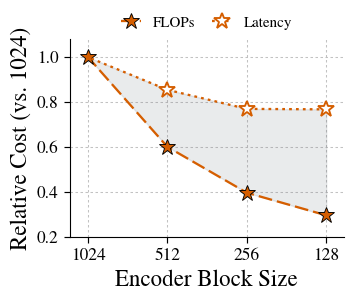

The script that saved this image:
"""Generate quick-look options for encoder cost versus block size.

Usage:
    python heptv2/scripts/plot_block_size_cost_options.py
"""

from __future__ import annotations

import argparse
from pathlib import Path

import matplotlib.pyplot as plt
import numpy as np
from matplotlib.ticker import ScalarFormatter


BLOCK_SIZE = np.array([128, 256, 512, 1024])
MEASURED_BLOCK_SIZE = np.array([129, 255, 513, 1023])
LATENCY_MS = np.array([6.578, 6.595, 7.323, 8.568])
FLOPS_REL = np.array([1.00, 1.34, 2.03, 3.38])
HEPTV2_DM = np.array([98.3, 98.5, 98.5, 98.6])

LATENCY_REL_128 = LATENCY_MS / LATENCY_MS[0]
FLOPS_REL_128 = FLOPS_REL / FLOPS_REL[0]
LATENCY_REL_1024 = LATENCY_MS / LATENCY_MS[-1]
FLOPS_REL_1024 = FLOPS_REL / FLOPS_REL[-1]
LATENCY_REDUCTION_1024 = 100.0 * (1.0 - LATENCY_MS / LATENCY_MS[-1])
FLOPS_REDUCTION_1024 = 100.0 * (1.0 - FLOPS_REL / FLOPS_REL[-1])

ORANGE = "#D55E00"
BLUE = "#0072B2"
GREEN = "#009E73"
GRAY = "#6A737D"
PURPLE = "#CC79A7"
LATENCY_COLOR = "#C44E52"
FIGSIZE = (3.65, 3.35)
PANEL_ADJUST = {
    "left": 0.23,
    "right": 0.98,
    "bottom": 0.19,
    "top": 0.78,
}


def _setup_style() -> None:
    plt.rcParams.update(
        {
            "font.family": "serif",
            "font.serif": [
                "Nimbus Roman",
                "Times New Roman",
                "Times",
                "DejaVu Serif",
            ],
            "mathtext.fontset": "stix",
            "font.size": 16,
            "axes.labelsize": 16.5,
            "xtick.labelsize": 12.5,
            "ytick.labelsize": 12.5,
            "legend.fontsize": 10.8,
            "pdf.fonttype": 42,
            "ps.fonttype": 42,
            "svg.fonttype": "none",
        }
    )


def _format_block_axis(ax) -> None:
    ax.set_xscale("log", base=2)
    ax.set_xlim(110, 1200)
    ax.set_xticks(BLOCK_SIZE)
    ax.xaxis.set_major_formatter(ScalarFormatter())
    ax.tick_params(axis="both", which="major", labelsize=12.5, width=0.85, length=4.5)
    ax.tick_params(axis="x", which="minor", bottom=False)
    ax.set_axisbelow(True)
    ax.grid(
        True,
        which="major",
        color="#b8b8b8",
        linewidth=0.75,
        linestyle=(0, (2.4, 2.4)),
        alpha=0.85,
    )
    ax.spines[["top", "right"]].set_visible(False)
    ax.spines[["left", "bottom"]].set_linewidth(0.8)


def option_1_latency_with_flops_labels() -> plt.Figure:
    """Single-axis latency line with FLOPs annotations."""
    fig, ax = plt.subplots(figsize=(4.05, 3.55))
    ax.plot(
        BLOCK_SIZE,
        LATENCY_MS,
        color=BLUE,
        marker="o",
        linewidth=1.65,
        markersize=7.35,
        markeredgecolor="black",
        markeredgewidth=0.65,
        zorder=3,
    )
    for x, y, flops in zip(BLOCK_SIZE, LATENCY_MS, FLOPS_REL):
        ax.annotate(
            f"{flops:.2f}x",
            xy=(x, y),
            xytext=(0, 8),
            textcoords="offset points",
            ha="center",
            va="bottom",
            fontsize=10.8,
        )
    _format_block_axis(ax)
    ax.set_ylim(6.35, 8.9)
    ax.set_xlabel("Encoder Block Size")
    ax.set_ylabel("Encoder Latency p50 (ms)")
    fig.tight_layout(pad=0.15)
    return fig


def option_2_dual_axis() -> plt.Figure:
    """Dual-axis latency and relative FLOPs."""
    fig, ax_latency = plt.subplots(figsize=(3.55, 3.05))
    latency_line = ax_latency.plot(
        BLOCK_SIZE,
        LATENCY_MS,
        color=BLUE,
        marker="o",
        linewidth=1.65,
        markersize=7.35,
        markeredgecolor="black",
        markeredgewidth=0.65,
        label="Latency",
        zorder=3,
    )[0]
    _format_block_axis(ax_latency)
    ax_latency.set_ylim(6.35, 8.9)
    ax_latency.set_xlabel("Encoder Block Size")
    ax_latency.set_ylabel("Latency p50 (ms)", color=BLUE)
    ax_latency.tick_params(axis="y", colors=BLUE)

    ax_flops = ax_latency.twinx()
    flops_line = ax_flops.plot(
        BLOCK_SIZE,
        FLOPS_REL,
        color=PURPLE,
        marker="D",
        linewidth=1.5,
        markersize=7.0,
        markeredgecolor="black",
        markeredgewidth=0.65,
        label="FLOPs",
        zorder=4,
    )[0]
    ax_flops.set_ylim(0.75, 3.65)
    ax_flops.set_ylabel("Encoder FLOPs (rel.)", color=PURPLE)
    ax_flops.tick_params(axis="y", colors=PURPLE, labelsize=12.5, width=0.85, length=4.5)
    ax_flops.spines["top"].set_visible(False)
    ax_flops.spines["right"].set_linewidth(0.8)
    ax_flops.legend(
        [latency_line, flops_line],
        ["Latency", "FLOPs"],
        loc="lower center",
        bbox_to_anchor=(0.5, 1.02),
        ncol=2,
        frameon=False,
        handlelength=1.35,
        columnspacing=1.1,
        borderaxespad=0.0,
    )
    fig.tight_layout(pad=0.15)
    return fig


def option_3_two_panel_cost() -> plt.Figure:
    """Two stacked panels without a dual y-axis."""
    fig, (ax_latency, ax_flops) = plt.subplots(
        2,
        1,
        figsize=(3.55, 3.55),
        sharex=True,
        gridspec_kw={"height_ratios": [1.0, 0.85], "hspace": 0.08},
    )
    ax_latency.plot(
        BLOCK_SIZE,
        LATENCY_MS,
        color=BLUE,
        marker="o",
        linewidth=1.55,
        markersize=6.8,
        markeredgecolor="black",
        markeredgewidth=0.65,
    )
    ax_latency.set_ylim(6.35, 8.9)
    ax_latency.set_ylabel("Latency\np50 (ms)")

    ax_flops.bar(
        BLOCK_SIZE,
        FLOPS_REL,
        width=70,
        color=GREEN,
        edgecolor="black",
        linewidth=0.65,
        zorder=3,
    )
    ax_flops.set_ylim(0.0, 3.75)
    ax_flops.set_ylabel("FLOPs\n(rel.)")
    ax_flops.set_xlabel("Encoder Block Size")
    for x, y in zip(BLOCK_SIZE, FLOPS_REL):
        ax_flops.text(x, y + 0.12, f"{y:.2f}x", ha="center", va="bottom", fontsize=9.6)

    for ax in (ax_latency, ax_flops):
        _format_block_axis(ax)
    ax_latency.tick_params(labelbottom=False)
    fig.tight_layout(pad=0.15)
    return fig


def option_4_dm_latency_tradeoff() -> plt.Figure:
    """Quality-cost tradeoff for the HEPTv2 block-size sweep."""
    fig, ax = plt.subplots(figsize=(3.55, 3.05))
    ax.plot(
        LATENCY_MS,
        HEPTV2_DM,
        color=ORANGE,
        marker="*",
        linewidth=1.45,
        markersize=12.0,
        markeredgecolor="black",
        markeredgewidth=0.65,
        zorder=3,
    )
    for latency, dm, block in zip(LATENCY_MS, HEPTV2_DM, BLOCK_SIZE):
        ax.annotate(
            f"{block}",
            xy=(latency, dm),
            xytext=(5, 5),
            textcoords="offset points",
            ha="left",
            va="bottom",
            fontsize=10.5,
        )
    ax.set_xlim(6.35, 8.85)
    ax.set_ylim(98.18, 98.72)
    ax.set_xlabel("Encoder Latency p50 (ms)")
    ax.set_ylabel(r"$\epsilon^{\mathrm{DM}}_{p_T>0.9}$ (%)")
    ax.tick_params(axis="both", which="major", labelsize=12.5, width=0.85, length=4.5)
    ax.set_axisbelow(True)
    ax.grid(
        True,
        which="major",
        color="#b8b8b8",
        linewidth=0.75,
        linestyle=(0, (2.4, 2.4)),
        alpha=0.85,
    )
    ax.spines[["top", "right"]].set_visible(False)
    ax.spines[["left", "bottom"]].set_linewidth(0.8)
    fig.tight_layout(pad=0.15)
    return fig


def option_5_relative_growth_gap() -> plt.Figure:
    """Relative cost versus block size, normalized to the largest block size."""
    fig, ax = plt.subplots(figsize=FIGSIZE)
    ax.plot(
        BLOCK_SIZE,
        FLOPS_REL_1024,
        color=ORANGE,
        marker="*",
        linestyle=(0, (6, 2.2)),
        linewidth=1.65,
        markersize=12.0,
        markeredgecolor="black",
        markeredgewidth=0.65,
        label="FLOPs",
        zorder=4,
    )
    ax.plot(
        BLOCK_SIZE,
        LATENCY_REL_1024,
        color=ORANGE,
        marker="*",
        markevery=[0, 1, 2],
        linestyle=(0, (1.2, 1.8)),
        linewidth=1.65,
        markersize=12.0,
        markerfacecolor="white",
        markeredgecolor=ORANGE,
        markeredgewidth=1.35,
        label="Latency",
        zorder=4,
    )
    ax.fill_between(
        BLOCK_SIZE,
        FLOPS_REL_1024,
        LATENCY_REL_1024,
        color=GRAY,
        alpha=0.14,
        zorder=2,
    )
    _format_block_axis(ax)
    ax.set_xlim(1200, 110)
    ax.set_ylim(0.2, 1.08)
    ax.set_xlabel("Encoder Block Size")
    ax.set_ylabel("Relative Cost (vs. 1024)")
    ax.legend(
        loc="lower center",
        bbox_to_anchor=(0.5, 1.02),
        ncol=2,
        frameon=False,
        handlelength=1.35,
        columnspacing=1.1,
        borderaxespad=0.0,
    )
    fig.subplots_adjust(**PANEL_ADJUST)
    return fig


def option_6_reduction_bars() -> plt.Figure:
    """Grouped bars: relative cost normalized to block size 1024."""
    fig, ax = plt.subplots(figsize=(3.55, 3.05))
    x = np.arange(len(BLOCK_SIZE))
    labels = [str(block) for block in BLOCK_SIZE]
    width = 0.34
    flops_cost = FLOPS_REL_1024
    latency_cost = LATENCY_REL_1024
    ax.bar(
        x - width / 2,
        flops_cost,
        width,
        color=GREEN,
        edgecolor="black",
        linewidth=0.65,
        label="FLOPs",
        zorder=3,
    )
    ax.bar(
        x + width / 2,
        latency_cost,
        width,
        color=BLUE,
        edgecolor="black",
        linewidth=0.65,
        label="Latency",
        zorder=3,
    )
    for idx, (xpos, value) in enumerate(zip(x - width / 2, flops_cost)):
        ha = "right" if idx == len(x) - 1 else "center"
        ax.text(xpos, value + 0.035, f"{value:.2f}x", ha=ha, va="bottom", fontsize=9.0)
    for idx, (xpos, value) in enumerate(zip(x + width / 2, latency_cost)):
        ha = "left" if idx == len(x) - 1 else "center"
        ax.text(xpos, value + 0.035, f"{value:.2f}x", ha=ha, va="bottom", fontsize=9.0)

    ax.set_xticks(x, labels)
    ax.set_ylim(0, 1.16)
    ax.set_xlabel("Encoder Block Size")
    ax.set_ylabel("Relative Cost (vs. 1024)")
    ax.tick_params(axis="both", which="major", labelsize=12.5, width=0.85, length=4.5)
    ax.set_axisbelow(True)
    ax.grid(
        True,
        axis="y",
        color="#b8b8b8",
        linewidth=0.75,
        linestyle=(0, (2.4, 2.4)),
        alpha=0.85,
    )
    ax.legend(
        loc="lower center",
        bbox_to_anchor=(0.5, 1.02),
        ncol=2,
        frameon=False,
        handlelength=1.35,
        columnspacing=1.1,
        borderaxespad=0.0,
    )
    ax.spines[["top", "right"]].set_visible(False)
    ax.spines[["left", "bottom"]].set_linewidth(0.8)
    fig.tight_layout(pad=0.15)
    return fig


def option_7_savings_dumbbell() -> plt.Figure:
    """Dumbbell plot of FLOPs reduction and latency reduction."""
    fig, ax = plt.subplots(figsize=(3.55, 3.05))
    labels = ["512", "256", "128"]
    y = np.arange(len(labels))
    latency_saved = LATENCY_REDUCTION_1024[[2, 1, 0]]
    flops_saved = FLOPS_REDUCTION_1024[[2, 1, 0]]
    for ypos, latency, flops in zip(y, latency_saved, flops_saved):
        ax.hlines(
            ypos,
            latency,
            flops,
            color=GRAY,
            linewidth=1.35,
            linestyle=(0, (2.4, 2.4)),
            zorder=2,
        )
        ax.text(
            flops + 2.2,
            ypos,
            f"+{flops - latency:.0f} pt gap",
            ha="left",
            va="center",
            fontsize=9.6,
        )
    ax.scatter(
        latency_saved,
        y,
        color=BLUE,
        marker="o",
        s=58,
        edgecolor="black",
        linewidth=0.65,
        label="Latency",
        zorder=3,
    )
    ax.scatter(
        flops_saved,
        y,
        color=GREEN,
        marker="D",
        s=58,
        edgecolor="black",
        linewidth=0.65,
        label="FLOPs",
        zorder=3,
    )
    ax.set_yticks(y, labels)
    ax.set_xlim(0, 82)
    ax.set_ylim(-0.55, len(labels) - 0.45)
    ax.set_xlabel("Reduction vs. 1024 (%)")
    ax.set_ylabel("Encoder Block Size")
    ax.tick_params(axis="both", which="major", labelsize=12.5, width=0.85, length=4.5)
    ax.set_axisbelow(True)
    ax.grid(
        True,
        axis="x",
        color="#b8b8b8",
        linewidth=0.75,
        linestyle=(0, (2.4, 2.4)),
        alpha=0.85,
    )
    ax.legend(
        loc="lower center",
        bbox_to_anchor=(0.5, 1.02),
        ncol=2,
        frameon=False,
        handlelength=1.35,
        columnspacing=1.1,
        borderaxespad=0.0,
    )
    ax.spines[["top", "right"]].set_visible(False)
    ax.spines[["left", "bottom"]].set_linewidth(0.8)
    fig.tight_layout(pad=0.15)
    return fig


def option_8_flops_latency_scaling_scatter() -> plt.Figure:
    """Scatter of FLOPs growth versus latency growth."""
    fig, ax = plt.subplots(figsize=(3.55, 3.05))
    ax.plot(
        FLOPS_REL_128,
        LATENCY_REL_128,
        color=ORANGE,
        marker="o",
        linewidth=1.45,
        markersize=7.35,
        markeredgecolor="black",
        markeredgewidth=0.65,
        zorder=3,
    )
    ax.plot([0.9, 3.55], [0.9, 3.55], color=GRAY, linewidth=0.8, linestyle=(0, (2.4, 2.4)))
    ax.text(2.25, 2.45, "linear scaling", rotation=35, color=GRAY, fontsize=9.7)
    for flops, latency, block in zip(FLOPS_REL_128, LATENCY_REL_128, BLOCK_SIZE):
        ax.annotate(
            f"{block}",
            xy=(flops, latency),
            xytext=(5, 4),
            textcoords="offset points",
            ha="left",
            va="bottom",
            fontsize=10.2,
        )
    ax.annotate(
        "latency grows\nmuch slower",
        xy=(3.38, 1.30),
        xytext=(2.25, 1.62),
        arrowprops={"arrowstyle": "->", "linewidth": 0.85, "color": "black"},
        ha="center",
        va="center",
        fontsize=10.0,
    )
    ax.set_xlim(0.85, 3.62)
    ax.set_ylim(0.85, 3.62)
    ax.set_xlabel("FLOPs (rel. to 128)")
    ax.set_ylabel("Latency (rel. to 128)")
    ax.tick_params(axis="both", which="major", labelsize=12.5, width=0.85, length=4.5)
    ax.set_axisbelow(True)
    ax.grid(
        True,
        which="major",
        color="#b8b8b8",
        linewidth=0.75,
        linestyle=(0, (2.4, 2.4)),
        alpha=0.85,
    )
    ax.spines[["top", "right"]].set_visible(False)
    ax.spines[["left", "bottom"]].set_linewidth(0.8)
    fig.tight_layout(pad=0.15)
    return fig


OPTIONS = [
    ("block_cost_option_5_relative_growth_gap.png", option_5_relative_growth_gap),
]


def main() -> None:
    parser = argparse.ArgumentParser()
    parser.add_argument(
        "--out-dir",
        type=Path,
        default=Path("figures"),
        help="Directory for generated option PNG files.",
    )
    parser.add_argument("--dpi", type=int, default=300)
    args = parser.parse_args()

    _setup_style()
    args.out_dir.mkdir(parents=True, exist_ok=True)
    for filename, builder in OPTIONS:
        fig = builder()
        out_path = args.out_dir / filename
        fig.savefig(out_path, dpi=args.dpi, bbox_inches="tight")
        plt.close(fig)
        print(f"wrote {out_path}")


if __name__ == "__main__":
    main()
